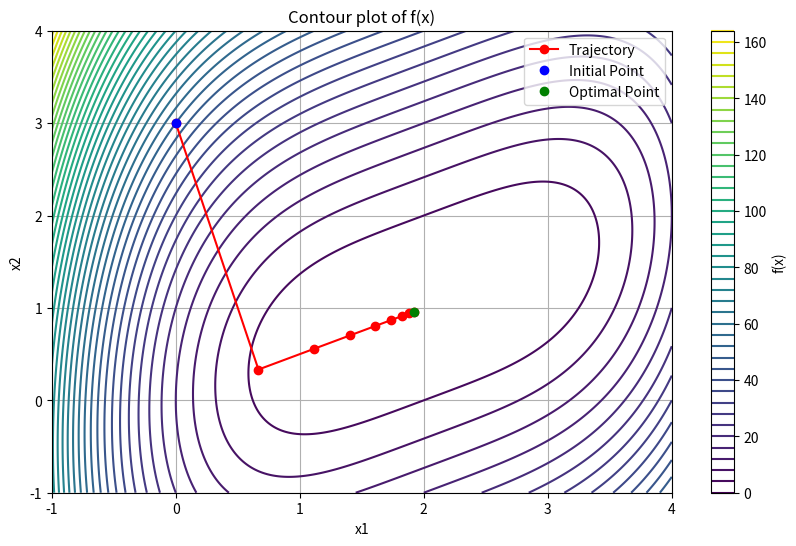

This figure's Python source:
import numpy as np
import matplotlib.pyplot as plt

def f(x,y):
    return (x - 2)**4 + (x - 2*y)**2

def gradiente(f, x, eps=1e-4):
    gradient = np.zeros(len(x))
    for i in range(len(x)):
        x_plus = x.copy()
        x_minus = x.copy()
        x_plus[i] += eps
        x_minus[i] -= eps
        gradient[i] = (f(*x_plus) - f(*x_minus)) / (2 * eps)
    return gradient

def hessian(f, x, eps=1e-4):
    hess = np.zeros((len(x), len(x)))
    for i in range(len(x)):
        for j in range(len(x)):
            if i == j:
                x_plus = x.copy()
                x_minus = x.copy()
                x_plus[i] += eps
                x_minus[i] -= eps
                hess[i, i] = (f(*x_plus) - 2 * f(*x) + f(*x_minus)) / eps**2
            else:
                x_plus_plus = x.copy()
                x_plus_minus = x.copy()
                x_minus_plus = x.copy()
                x_minus_minus = x.copy()
                x_plus_plus[i] += eps
                x_plus_plus[j] += eps
                x_plus_minus[i] += eps
                x_plus_minus[j] -= eps
                x_minus_plus[i] -= eps
                x_minus_plus[j] += eps
                x_minus_minus[i] -= eps
                x_minus_minus[j] -= eps
                hess[i, j] = (f(*x_plus_plus) - f(*x_plus_minus) - f(*x_minus_plus) + f(*x_minus_minus)) / (4 * eps**2)
    return hess

def newton_ndim(f, hess, x0, tol, max_iter):
    x = []
    x.append(x0)
    for k in range(max_iter):
        hess = hessian(f,x[k])
        grad = gradiente(f,x[k])
        x.append(x[k] - np.dot(np.linalg.inv(hess),grad))
        if np.linalg.norm(x[k+1] - x[k])  < tol:
            break
    return x, k

x0 = np.array([0.00,3.00])
trajectory, k= newton_ndim(f,hessian,x0,tol=0.05,max_iter=100)
print("x =", trajectory[-1], "-->","f(x) =", f(*trajectory[-1]))
print(k, "Iterations")

# Graficar la función 
x = np.linspace(-1, 4, 400)
y = np.linspace(-1, 4, 400)
X, Y = np.meshgrid(x, y)
Z = f(X, Y)

plt.figure(figsize=(10, 6))
plt.contour(X, Y, Z, levels=50, cmap='viridis')
plt.colorbar(label='f(x)')
plt.xlabel('x1')
plt.ylabel('x2')
plt.title('Contour plot of f(x)')
plt.grid(True)

# Graficar la trayectoria
trajectory = np.array(trajectory)
print(trajectory[-1])
plt.plot(trajectory[:, 0], trajectory[:, 1], 'ro-', label='Trajectory')
plt.plot(x0[0],x0[1], 'bo', label='Initial Point') 
plt.plot(*trajectory[-1], 'go', label='Optimal Point')
plt.legend()
plt.show()